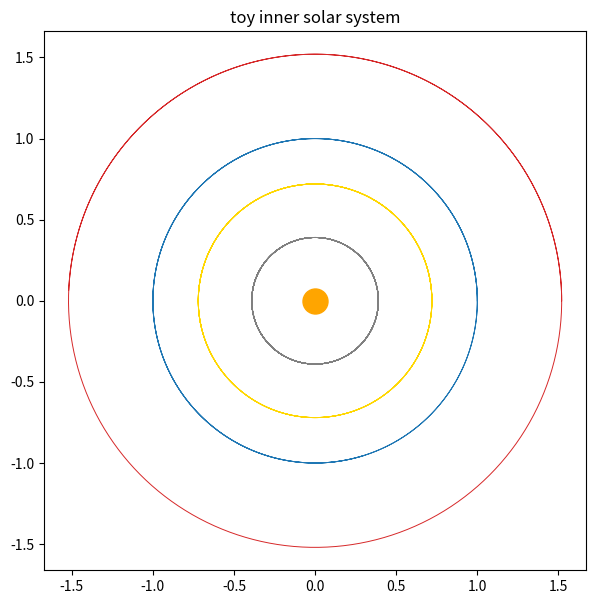

Python code for this plot: (Note: this script raises an exception after producing the figure.)
# toy solar system, inner planets. units where earths orbit is r=1 (1 AU) and one
# year is the time unit, which makes G*M_sun = 4*pi^2. distances are roughly real (AU),
# dot sizes are fake. circular orbit speed v = sqrt(GM/r).
#
# the planets actually go around: inner ones whip, mars crawls (keplers law for free)

import numpy as np
import matplotlib.pyplot as plt
from matplotlib.animation import FuncAnimation, PillowWriter

GM = 4*np.pi**2
planets = [   # name, radius AU, color, size
    ("Mercury", 0.39, "gray", 5),
    ("Venus",   0.72, "gold", 8),
    ("Earth",   1.00, "tab:blue", 9),
    ("Mars",    1.52, "tab:red", 7),
]

# each planet: pos and vel for a circular orbit, integrate with leapfrog
state = []
for name, r, c, sz in planets:
    pos = np.array([r, 0.0])
    vel = np.array([0.0, np.sqrt(GM/r)])    #circular speed, perpendicular
    state.append([pos, vel, c, sz, name])

def accel(pos):
    d = -pos
    return GM*d/np.linalg.norm(d)**3        #pull toward the sun at origin

dt = 0.002; n = 1400
hist = [np.zeros((n,2)) for _ in state]
accs = [accel(s[0]) for s in state]
for i in range(n):
    for j, s in enumerate(state):
        hist[j][i] = s[0]
        s[0] = s[0] + s[1]*dt + 0.5*accs[j]*dt**2
        a_new = accel(s[0])
        s[1] = s[1] + 0.5*(accs[j] + a_new)*dt
        accs[j] = a_new

# static (orbit rings)
plt.figure(figsize=(7,7))
plt.plot(0,0,"o",color="orange",ms=18)
for j, s in enumerate(state):
    plt.plot(hist[j][:,0], hist[j][:,1], color=s[2], lw=0.7)
plt.axis("equal"); plt.title("toy inner solar system")
plt.savefig("media/solar_system.png", dpi=110)

# animated
fig, ax = plt.subplots(figsize=(7,7))
ax.set_xlim(-1.8,1.8); ax.set_ylim(-1.8,1.8); ax.set_aspect("equal")
ax.set_facecolor("#05060f"); ax.set_title("inner planets going around")
ax.plot(0,0,"o",color="orange",ms=16)
dots, rings = [], []
for j, s in enumerate(state):
    ax.plot(hist[j][:,0], hist[j][:,1], color=s[2], lw=0.5, alpha=0.5)
    dots.append(ax.plot([], [], "o", color=s[2], ms=s[3])[0])

step = 6
def update(frame):
    k = frame*step
    for j in range(len(state)):
        dots[j].set_data([hist[j][k,0]], [hist[j][k,1]])
    return dots

anim = FuncAnimation(fig, update, frames=n//step, blit=True, interval=30)
anim.save("media/solar_system.gif", writer=PillowWriter(fps=30))
plt.show()
